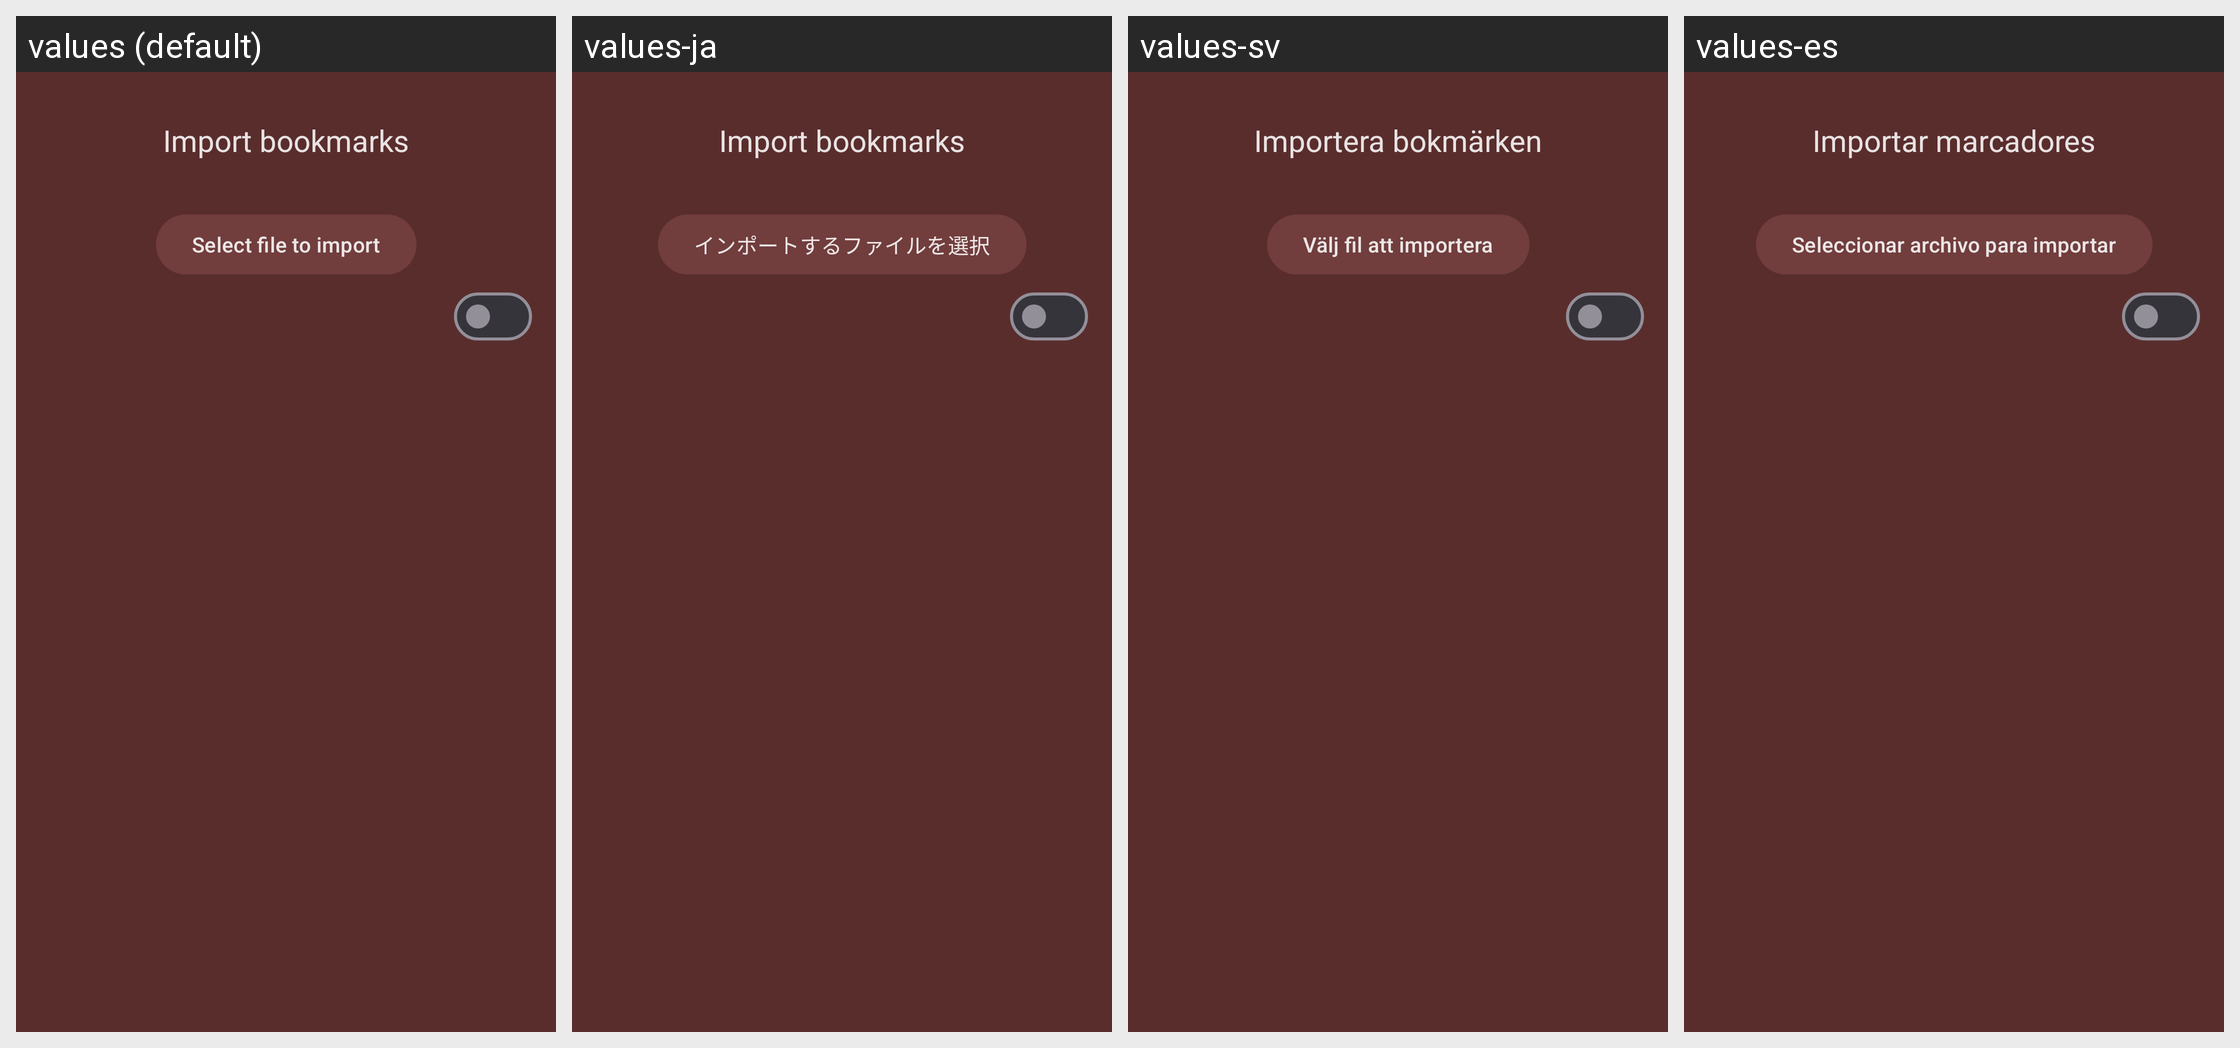

Here is an Android app screen in its default locale and in the app's own translations. Write out the translated-string differences for the strings that appear on this screen.
Android screen res/layout/dialog_web_bookmarks_import.xml rendered under 4 locales, left to right: values (default), values-ja, values-sv, values-es. Device: Nexus 5 (rendered at 1080×1920; each locale shown at half size, 540×960, under a caption strip naming it); theme Theme.Light.
Other locales in the repository, not shown: values-fr, values-hu, values-it, values-ko, values-nb-rNO, values-pt-rBR, values-ru, values-uk.
Strings drawn on this screen, with the default value and each locale's value (text and hints the layout hard-codes, and strings that could not be matched under every locale, appear in the picture but are not listed):

import_bookmarks_title
  values: Import bookmarks
  values-ja: Import bookmarks  [not translated; the default value is used]
  values-sv: Importera bokmärken
  values-es: Importar marcadores

import_select_file
  values: Select file to import
  values-ja: インポートするファイルを選択
  values-sv: Välj fil att importera
  values-es: Seleccionar archivo para importar
